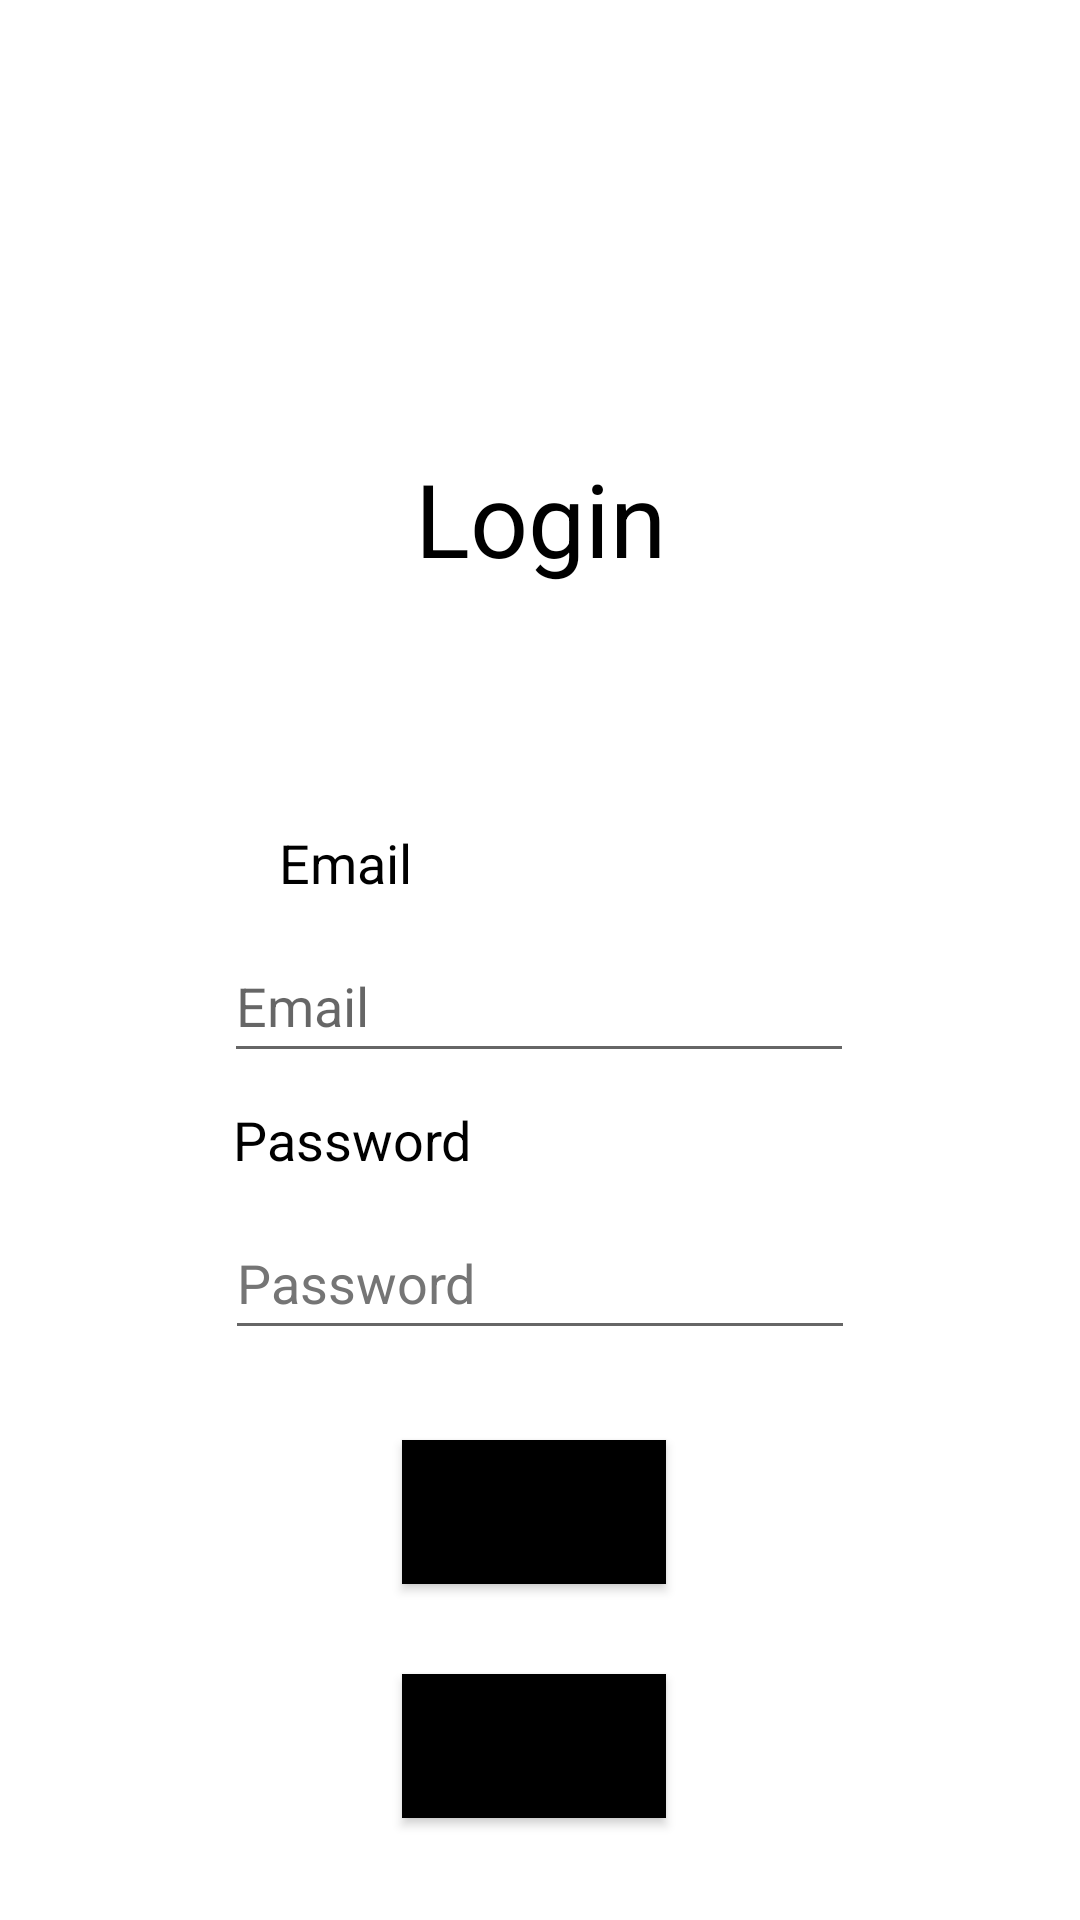

Layout XML and referenced resources for this Android screen:
<!-- AndroidManifest.xml: application theme Theme.OPSC_7311_POE -->
<!-- res/layout/activity_main.xml -->
<?xml version="1.0" encoding="utf-8"?>
<androidx.constraintlayout.widget.ConstraintLayout xmlns:android="http://schemas.android.com/apk/res/android"
    xmlns:app="http://schemas.android.com/apk/res-auto"
    xmlns:tools="http://schemas.android.com/tools"
    android:layout_width="match_parent"
    android:layout_height="match_parent"
    tools:context=".MainActivity">

    <TextView
        android:id="@+id/txtLog"
        android:layout_width="wrap_content"
        android:layout_height="wrap_content"
        android:layout_marginStart="164dp"
        android:layout_marginTop="150dp"
        android:layout_marginEnd="164dp"
        android:text="Login"
        android:textAlignment="center"
        android:textColor="#000000"
        android:textSize="34sp"
        app:layout_constraintEnd_toEndOf="parent"
        app:layout_constraintStart_toStartOf="parent"
        app:layout_constraintTop_toTopOf="parent" />

    <EditText
        android:id="@+id/edtPas"
        android:layout_width="wrap_content"
        android:layout_height="wrap_content"
        android:layout_marginStart="100dp"
        android:layout_marginTop="10dp"
        android:layout_marginEnd="100dp"
        android:ems="10"
        android:hint="Password"
        android:importantForAutofill="no"
        android:inputType="textPassword"
        android:minHeight="48dp"
        android:textColorHint="#757575"
        app:layout_constraintEnd_toEndOf="parent"
        app:layout_constraintStart_toStartOf="parent"
        app:layout_constraintTop_toBottomOf="@+id/txtPas" />

    <EditText
        android:id="@+id/edtUse"
        android:layout_width="wrap_content"
        android:layout_height="wrap_content"
        android:layout_marginStart="100dp"
        android:layout_marginTop="10dp"
        android:layout_marginEnd="101dp"
        android:ems="10"
        android:hint="Email"
        android:inputType="textEmailAddress"
        android:minHeight="48dp"
        app:layout_constraintEnd_toEndOf="parent"
        app:layout_constraintStart_toStartOf="parent"
        app:layout_constraintTop_toBottomOf="@+id/txtUse"
        android:importantForAutofill="no" />

    <TextView
        android:id="@+id/txtUse"
        android:layout_width="wrap_content"
        android:layout_height="wrap_content"
        android:layout_marginStart="103dp"
        android:layout_marginTop="80dp"
        android:layout_marginEnd="233dp"
        android:text="Email"
        android:textColor="#000000"
        android:textSize="18sp"
        app:layout_constraintEnd_toEndOf="parent"
        app:layout_constraintStart_toStartOf="parent"
        app:layout_constraintTop_toBottomOf="@+id/txtLog" />

    <TextView
        android:id="@+id/txtPas"
        android:layout_width="wrap_content"
        android:layout_height="wrap_content"
        android:layout_marginStart="103dp"
        android:layout_marginTop="10dp"
        android:layout_marginEnd="228dp"
        android:text="Password"
        android:textColor="#000000"
        android:textSize="18sp"
        app:layout_constraintEnd_toEndOf="parent"
        app:layout_constraintStart_toStartOf="parent"
        app:layout_constraintTop_toBottomOf="@+id/edtUse" />

    <Button
        android:id="@+id/btnEnt"
        android:layout_width="wrap_content"
        android:layout_height="wrap_content"
        android:layout_marginStart="159dp"
        android:layout_marginTop="30dp"
        android:layout_marginEnd="163dp"
        android:background="@color/black"
        android:text="Enter"
        android:textSize="16sp"
        app:layout_constraintEnd_toEndOf="parent"
        app:layout_constraintStart_toStartOf="parent"
        app:layout_constraintTop_toBottomOf="@+id/edtPas" />

    <Button
        android:id="@+id/btnReg"
        android:layout_width="wrap_content"
        android:layout_height="wrap_content"
        android:layout_marginStart="159dp"
        android:layout_marginTop="30dp"
        android:layout_marginEnd="163dp"
        android:background="@color/black"
        android:text="Register"
        android:textSize="16sp"
        app:layout_constraintEnd_toEndOf="parent"
        app:layout_constraintStart_toStartOf="parent"
        app:layout_constraintTop_toBottomOf="@+id/btnEnt" />

</androidx.constraintlayout.widget.ConstraintLayout>
<!-- resources referenced by this layout -->
<resources>
  <style name="Theme.OPSC_7311_POE" parent="Theme.MaterialComponents.DayNight.DarkActionBar">
          
          <item name="colorPrimary">@color/purple_500</item>
          <item name="colorPrimaryVariant">@color/purple_700</item>
          <item name="colorOnPrimary">@color/white</item>
          
          <item name="colorSecondary">@color/teal_200</item>
          <item name="colorSecondaryVariant">@color/teal_700</item>
          <item name="colorOnSecondary">@color/black</item>
          
          <item name="android:statusBarColor" tools:targetApi="l">?attr/colorPrimaryVariant</item>
          
      </style>
  <!-- not gathered from this repository: default colours our renderer supplied (Android Studio template values) -->
  <color name="purple_500">#FF6200EE</color>
  <color name="purple_700">#FF3700B3</color>
  <color name="teal_200">#FF03DAC5</color>
  <color name="teal_700">#FF018786</color>
  <color name="black">#FF000000</color>
  <color name="white">#FFFFFFFF</color>
</resources>
